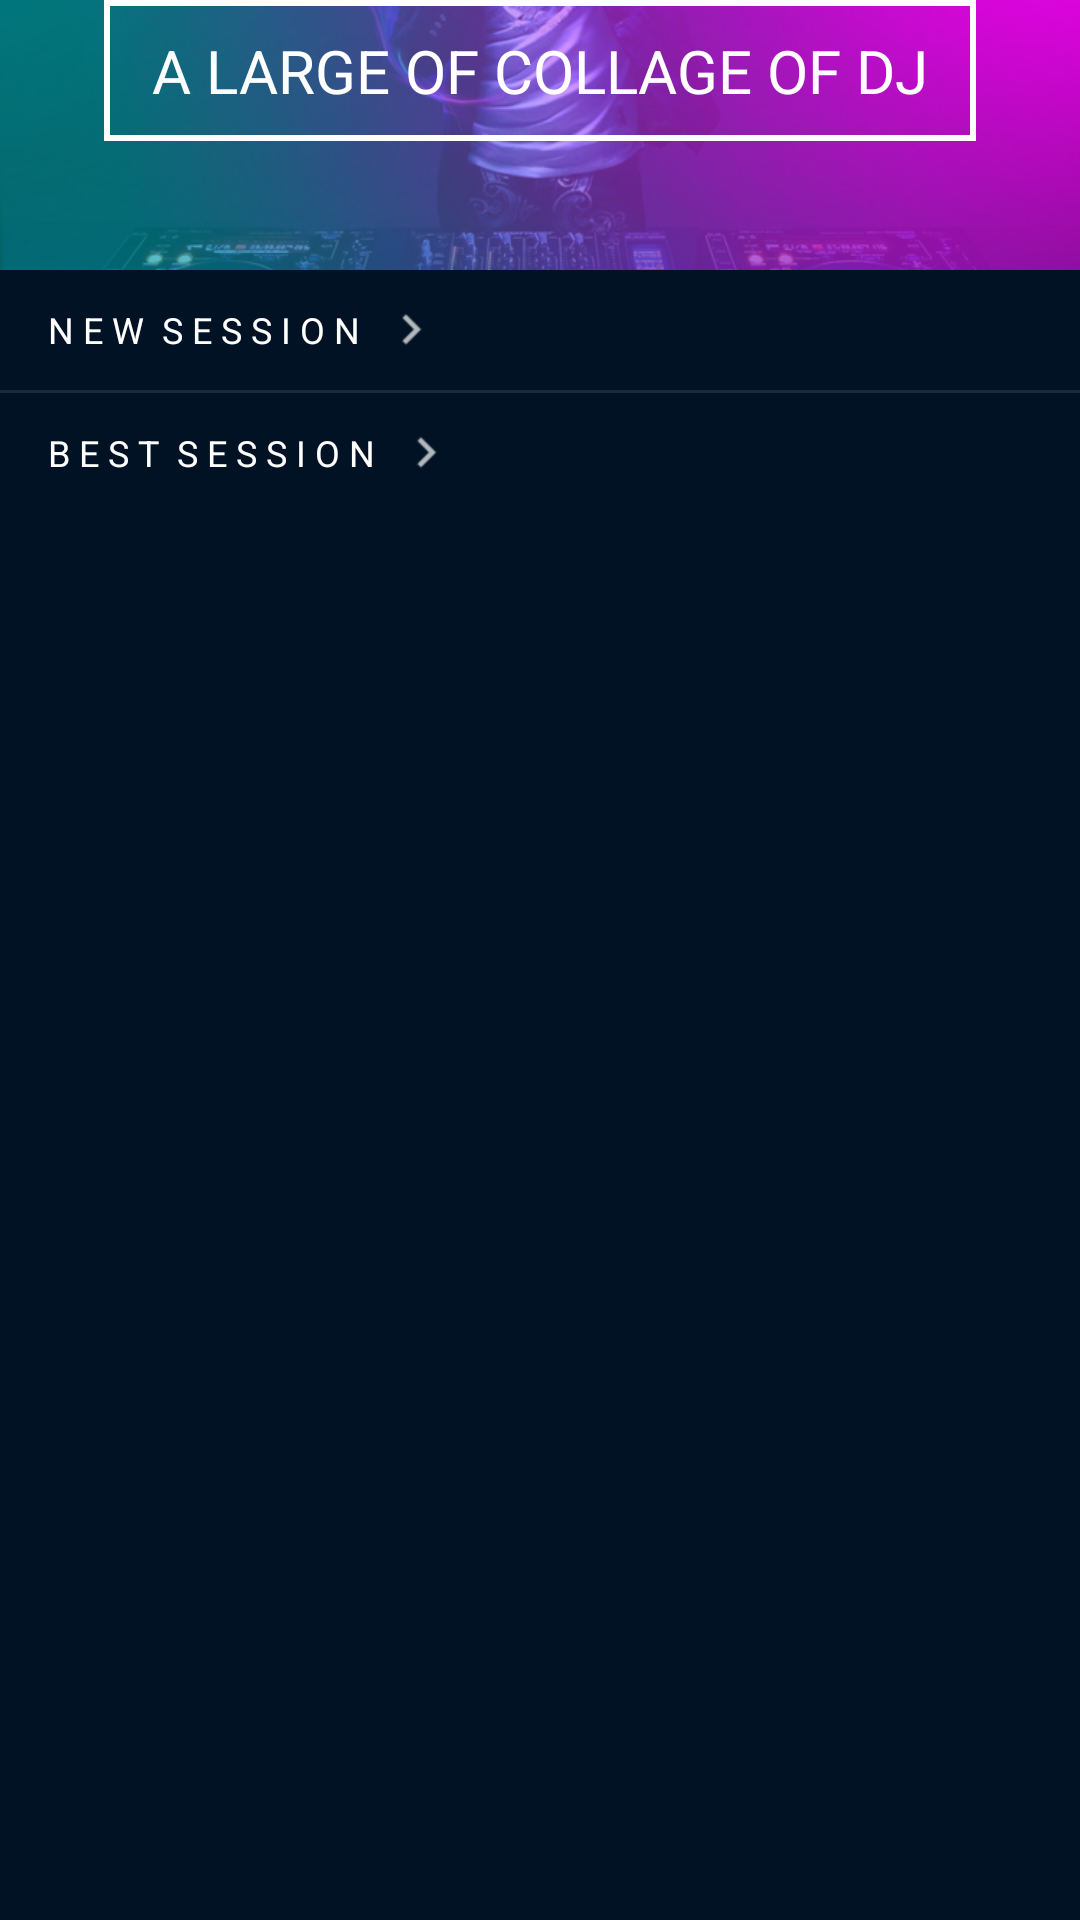

The Android layout XML behind this screen, and the referenced resources:
<!-- AndroidManifest.xml: application theme AppTheme -->
<!-- res/layout/fragment_search.xml -->
<FrameLayout xmlns:android="http://schemas.android.com/apk/res/android"
    xmlns:tools="http://schemas.android.com/tools"
    android:layout_width="match_parent"
    android:layout_height="match_parent"
    android:background="@color/colorSearchBackground"
    tools:context=".search.SearchFragment">

    <include layout="@layout/load_data" />

    <android.support.v4.widget.NestedScrollView
        android:id="@+id/nsv_content_search"
        android:layout_width="match_parent"
        android:layout_height="match_parent">

        <RelativeLayout
            android:layout_width="match_parent"
            android:layout_height="wrap_content">

            <ImageView
                android:id="@+id/ivBanner"
                android:layout_width="match_parent"
                android:layout_height="match_parent"
                android:contentDescription="@string/banner_search"
                android:scaleType="centerCrop"
                android:src="@drawable/photo1" />

            <TextView
                android:id="@+id/labelSlogan"
                android:layout_width="wrap_content"
                android:layout_height="wrap_content"
                android:layout_centerHorizontal="true"
                android:layout_marginTop="0dp"
                android:background="@drawable/stroke_slogan"
                android:paddingBottom="10dp"
                android:paddingLeft="16dp"
                android:paddingRight="16dp"
                android:paddingTop="10dp"
                android:text="@string/a_large_of_collage_of_dj"
                android:textAllCaps="true"
                android:textColor="@color/colorWhite"
                android:textSize="20sp" />

            <TextView
                android:id="@+id/labelNewSession"
                android:layout_width="wrap_content"
                android:layout_height="40dp"
                android:layout_below="@id/ivBanner"
                android:clickable="true"
                android:drawablePadding="7dp"
                android:drawableRight="@drawable/arrow"
                android:gravity="center_vertical"
                android:paddingLeft="16dp"
                android:text="@string/new_session"
                android:textColor="@color/white_gray_color"
                android:textSize="12sp" />

            <android.support.v7.widget.RecyclerView
                android:id="@+id/recyclerViewNewSession"
                android:layout_width="match_parent"
                android:layout_height="wrap_content"
                android:layout_below="@id/labelNewSession" />

            <View
                android:id="@+id/line_straight"
                android:layout_width="match_parent"
                android:layout_height="1dp"
                android:layout_below="@id/recyclerViewNewSession"
                android:background="#1AFFFFFF" />

            <TextView
                android:id="@+id/labelBestSession"
                android:layout_width="wrap_content"
                android:layout_height="40dp"
                android:layout_below="@id/line_straight"
                android:clickable="true"
                android:drawablePadding="7dp"
                android:drawableRight="@drawable/arrow"
                android:gravity="center_vertical"
                android:paddingLeft="16dp"
                android:text="@string/best_session"
                android:textColor="@color/white_gray_color"
                android:textSize="12sp" />

            <android.support.v7.widget.RecyclerView
                android:id="@+id/recyclerViewBestSession"
                android:layout_width="match_parent"
                android:layout_height="wrap_content"
                android:layout_below="@id/labelBestSession" />
        </RelativeLayout>
    </android.support.v4.widget.NestedScrollView>
</FrameLayout>
<!-- res/layout/load_data.xml (included above) -->
<?xml version="1.0" encoding="utf-8"?>
<RelativeLayout xmlns:android="http://schemas.android.com/apk/res/android"
    android:id="@+id/content_load"
    android:layout_width="match_parent"
    android:visibility="visible"
    android:layout_height="match_parent"
    android:background="@color/colorListenNowBackground">

    <ProgressBar
        android:id="@+id/progress_bar"
        style="?android:attr/progressBarStyleInverse"
        android:layout_width="wrap_content"
        android:layout_height="wrap_content"
        android:layout_centerInParent="true" />

    <TextView
        android:id="@+id/tv_error"
        android:layout_width="wrap_content"
        android:layout_height="wrap_content"
        android:layout_above="@id/progress_bar"
        android:layout_centerHorizontal="true"
        android:layout_gravity="center"
        android:layout_marginBottom="5dp"
        android:contentDescription="@string/description_logo"
        android:drawablePadding="10dp"
        android:drawableTop="@mipmap/ic_launcher"
        android:textColor="@color/colorWhite"
        android:visibility="gone" />
</RelativeLayout>
<!-- resources referenced by this layout -->
<resources>
  <color name="colorListenNowBackground">#001224</color>
  <color name="colorSearchBackground">#07121d</color>
  <color name="colorWhite">#ffffff</color>
  <!-- drawable arrow: png bitmap (drawable-xhdpi, 355 bytes) -->
  <!-- drawable photo1: jpg bitmap (drawable-hdpi, 54406 bytes) -->
  <!-- drawable stroke_slogan (drawable) -->
  <?xml version="1.0" encoding="utf-8"?>
  <shape xmlns:android="http://schemas.android.com/apk/res/android"
      android:shape="rectangle">
      <stroke
          android:width="2dp"
          android:color="@color/colorWhite" />
      <solid android:color="@android:color/transparent" />
  
  </shape>
  <!-- mipmap ic_launcher: png bitmap (mipmap-hdpi, 3508 bytes) -->
  <string name="a_large_of_collage_of_dj">a large of collage of dj</string>
  <string name="banner_search">banner search</string>
  <string name="best_session">B E S T\u2000S E S S I O N</string>
  <string name="description_logo">logo</string>
  <string name="new_session">N E W\u2000S E S S I O N</string>
  <style name="AppTheme" parent="Theme.AppCompat.Light.DarkActionBar">
          
          <item name="colorPrimary">@color/colorPrimary</item>
          <item name="colorPrimaryDark">@color/colorPrimaryDark</item>
          <item name="colorAccent">@color/colorAccent</item>
          <item name="colorControlNormal">@color/colorControlNormal</item>
          <item name="colorControlActivated">@color/colorControlActivated</item>
          
      </style>
  <color name="colorPrimary">#000f1f</color>
  <color name="colorPrimaryDark">#000a14</color>
  <color name="colorAccent">#ffffff</color>
  <color name="colorControlNormal">#00FFFFFF</color>
  <color name="colorControlActivated">#3c000000</color>
</resources>
